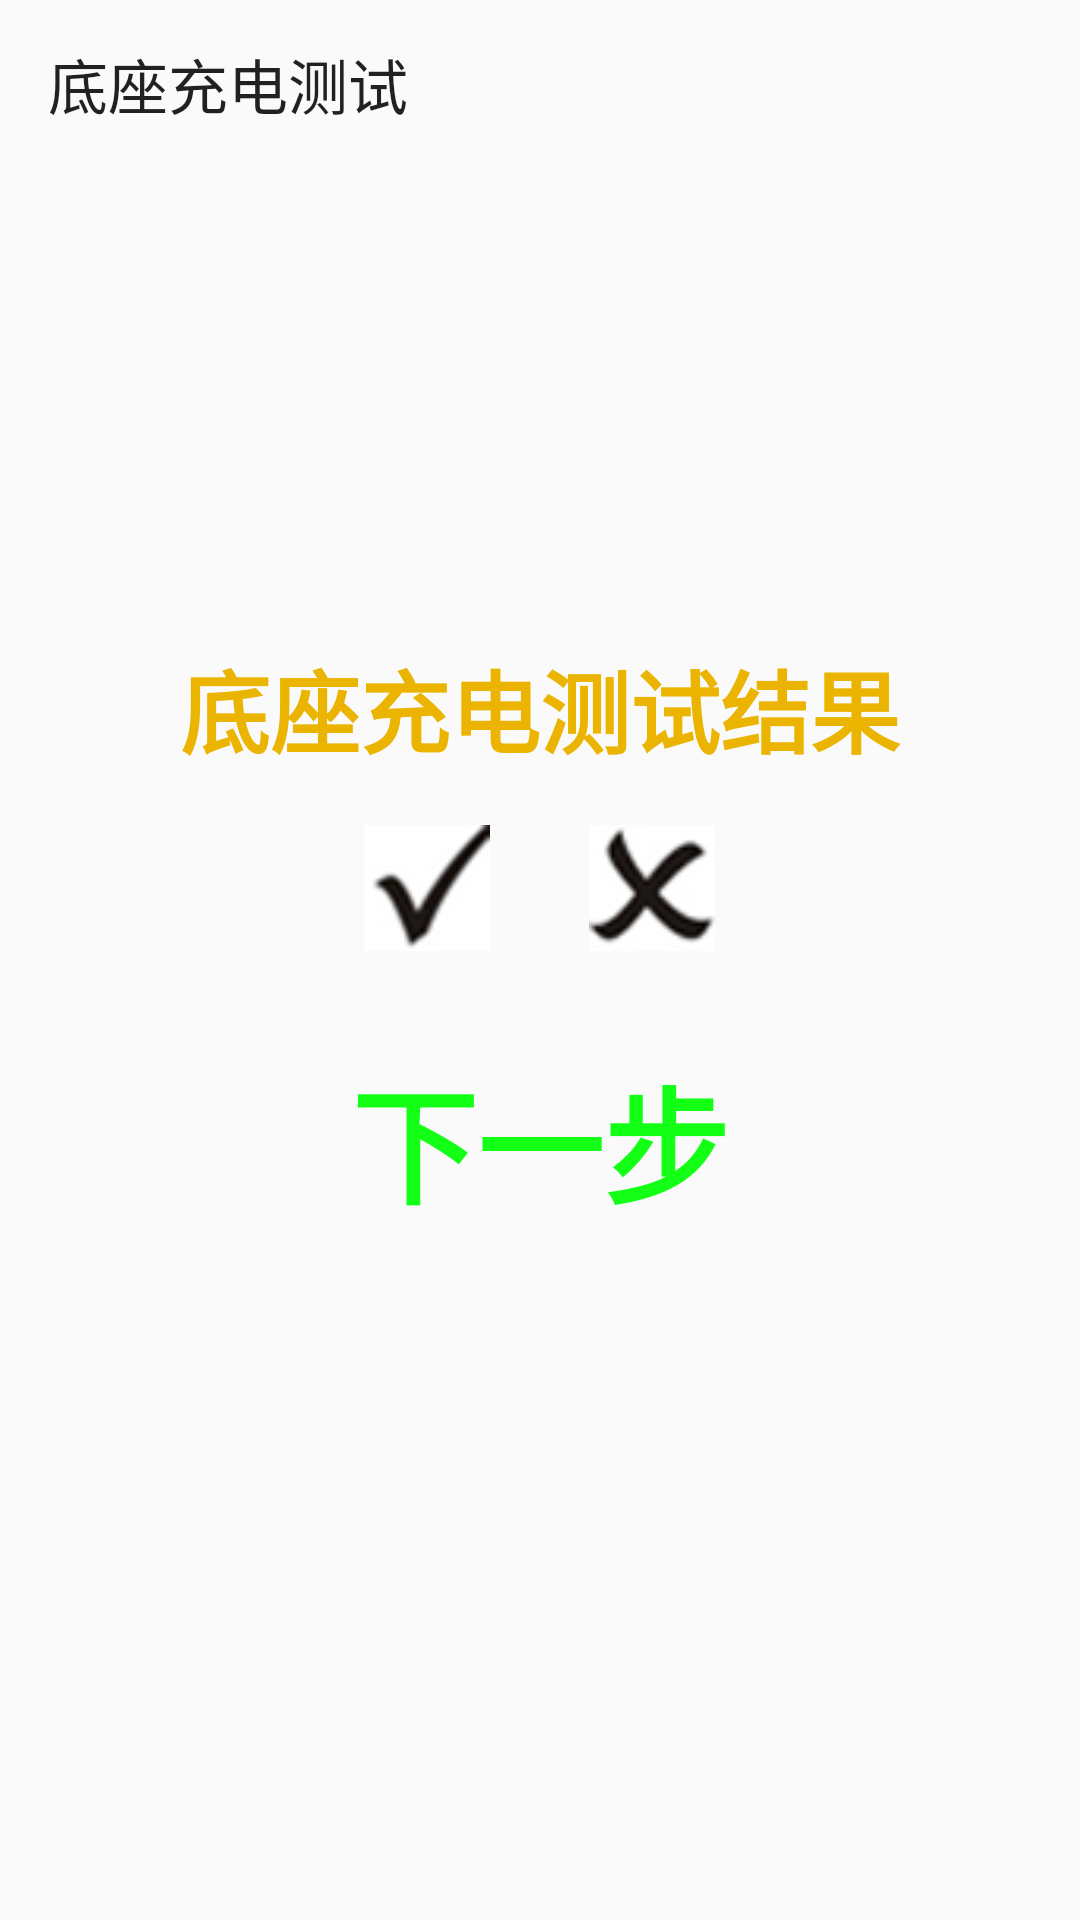

The Android layout XML behind this screen, and the referenced resources:
<!-- AndroidManifest.xml: application theme FulScreenTheme -->
<!-- res/layout/activity_charger.xml -->
<?xml version="1.0" encoding="utf-8"?>
<androidx.constraintlayout.widget.ConstraintLayout
    xmlns:android="http://schemas.android.com/apk/res/android"
    xmlns:app="http://schemas.android.com/apk/res-auto"
    xmlns:tools="http://schemas.android.com/tools"
    android:layout_width="match_parent"
    android:layout_height="match_parent"
    tools:context="com.handheld.huang.handsettest.activity.ElectricityTestActivity">

    <androidx.appcompat.widget.Toolbar
        android:layout_width="match_parent"
        android:layout_height="wrap_content"
        app:title="底座充电测试"/>

    <LinearLayout
        xmlns:android="http://schemas.android.com/apk/res/android"
        android:layout_width="match_parent"
        android:layout_height="match_parent"
        android:gravity="center"
        android:orientation="vertical">

        <LinearLayout
            android:layout_width="wrap_content"
            android:layout_height="wrap_content"
            android:gravity="center"
            android:orientation="vertical">

            <TextView
                android:id="@+id/onElectricity_tv_question"
                android:layout_width="wrap_content"
                android:layout_height="wrap_content"
                android:text="底座充电测试结果"
                android:textColor="@color/textColor"
                android:textSize="30sp"
                android:textStyle="bold"/>

            <LinearLayout
                android:layout_width="wrap_content"
                android:layout_height="wrap_content"
                android:orientation="horizontal">

                <ImageView
                    android:id="@+id/onElectricity_img_ok"
                    android:layout_width="@dimen/x100"
                    android:layout_height="@dimen/x100"
                    android:layout_marginTop="@dimen/y20"
                    android:contentDescription="@string/display_test"
                    android:padding="@dimen/x8"
                    android:scaleType="fitCenter"
                    android:src="@drawable/check_ok_unselected"/>

                <ImageView
                    android:id="@+id/onElectricity_img_cross"
                    android:layout_width="@dimen/x100"
                    android:layout_height="@dimen/x100"
                    android:layout_marginStart="@dimen/x50"
                    android:layout_marginTop="@dimen/y20"
                    android:contentDescription="@string/display_test"
                    android:padding="@dimen/x8"
                    android:scaleType="fitCenter"
                    android:src="@drawable/check_cross_unselected"/>
            </LinearLayout>
        </LinearLayout>

        <TextView
            android:id="@+id/result_tv_next"
            android:layout_width="wrap_content"
            android:layout_height="wrap_content"
            android:layout_marginTop="@dimen/y20"
            android:background="@drawable/btn_bg"
            android:padding="@dimen/x30"
            android:text="@string/next"
            android:textColor="@color/nextColor"
            android:textSize="42sp"
            android:textStyle="bold"/>
    </LinearLayout>
</androidx.constraintlayout.widget.ConstraintLayout>
<!-- resources referenced by this layout -->
<resources>
  <color name="nextColor">#14FF16</color>
  <color name="textColor">#EAB400</color>
  <dimen name="x100">150.0px</dimen>
  <dimen name="x30">45.0px</dimen>
  <dimen name="x50">75.0px</dimen>
  <dimen name="x8">12.0px</dimen>
  <dimen name="y20">40.0px</dimen>
  <!-- drawable btn_bg (drawable) -->
  <?xml version="1.0" encoding="utf-8"?>
  <selector xmlns:android="http://schemas.android.com/apk/res/android">
      
      <item android:drawable="@drawable/btn_shape_press" android:state_pressed="true"/>
      
      <item android:drawable="@drawable/btn_shape"/>
  </selector>
  <!-- drawable check_cross_unselected: png bitmap (drawable, 5449 bytes) -->
  <!-- drawable check_ok_unselected: png bitmap (drawable, 4638 bytes) -->
  <string name="display_test">屏幕测试</string>
  <string name="next">下一步</string>
  <style name="FulScreenTheme" parent="Theme.AppCompat.Light.NoActionBar">
          <item name="android:windowNoTitle">true</item>
          <item name="android:windowFullscreen">true</item>
      </style>
  <!-- drawable btn_shape_press (drawable) -->
  <?xml version="1.0" encoding="utf-8"?>
  <shape xmlns:android="http://schemas.android.com/apk/res/android">
      <solid android:color="#87939A" />
  </shape>
  <!-- drawable btn_shape (drawable) -->
  <?xml version="1.0" encoding="utf-8"?>
  <shape xmlns:android="http://schemas.android.com/apk/res/android">
      <corners android:radius="5dp" />
      <solid android:color="#00000000" />
  </shape>
</resources>
